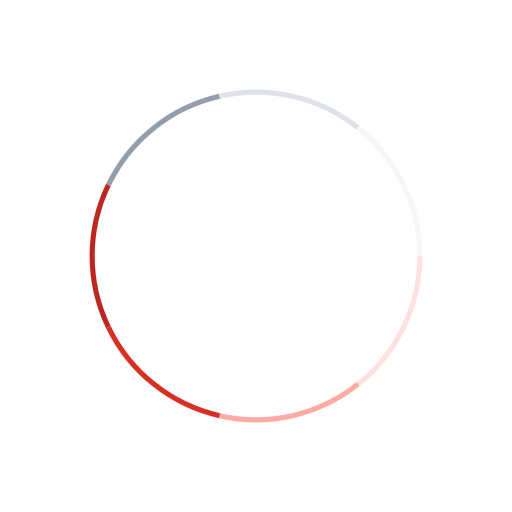
t = 0.00 s
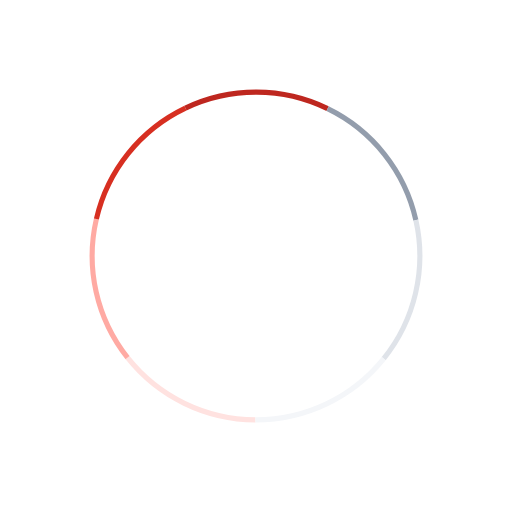
t = 0.12 s
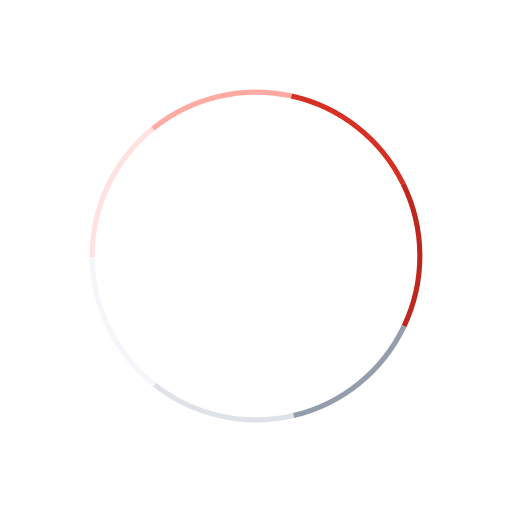
t = 0.23 s
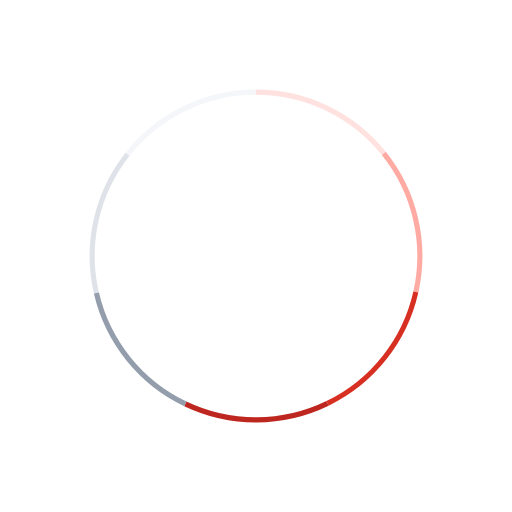
t = 0.35 s

The animated SVG that drew these frames (rendered in a browser with its animation timeline set to each time). Animation: 1 SMIL element (animateTransform=1); one cycle of 0.46 s, repeats indefinitely.

<svg
  xmlns="http://www.w3.org/2000/svg"
  width="45px"
  height="45px"
  viewBox="0 0 100 100"
  preserveAspectRatio="xMidYMid"
>
  <g>
    <path
      d="M82 50 A32 32 0 0 1 69.95167365947947 75.01860743897696"
      fill="none"
      stroke="#ffe2e0"
      strokeWidth="13"
    />
    <path
      d="M69.95167365947947 75.01860743897696 A32 32 0 0 1 42.87933011339794 81.19769318981835"
      fill="none"
      stroke="#ffaaa3"
      strokeWidth="13"
    />
    <path
      d="M42.87933011339794 81.19769318981835 A32 32 0 0 1 21.16899622712259 63.884279651761865"
      fill="none"
      stroke="#d72f21"
      strokeWidth="13"
    />
    <path
      d="M21.16899622712259 63.884279651761865 A32 32 0 0 1 21.168996227122587 36.11572034823814"
      fill="none"
      stroke="#be271f"
      strokeWidth="13"
    />
    <path
      d="M21.168996227122587 36.11572034823814 A32 32 0 0 1 42.879330113397934 18.802306810181644"
      fill="none"
      stroke="#939dac"
      strokeWidth="13"
    />
    <path
      d="M42.879330113397934 18.802306810181644 A32 32 0 0 1 69.95167365947947 24.981392561023043"
      fill="none"
      stroke="#dfe3e9"
      strokeWidth="13"
    />
    <path
      d="M69.95167365947947 24.981392561023043 A32 32 0 0 1 82 49.99999999999999"
      fill="none"
      stroke="#f4f6f9"
      strokeWidth="13"
    />
    <animateTransform
      attributeName="transform"
      type="rotate"
      values="0 50 50;360 50 50"
      times="0;1"
      dur="0.462962962962963s"
      repeatCount="indefinite"
    />
  </g>
</svg>
